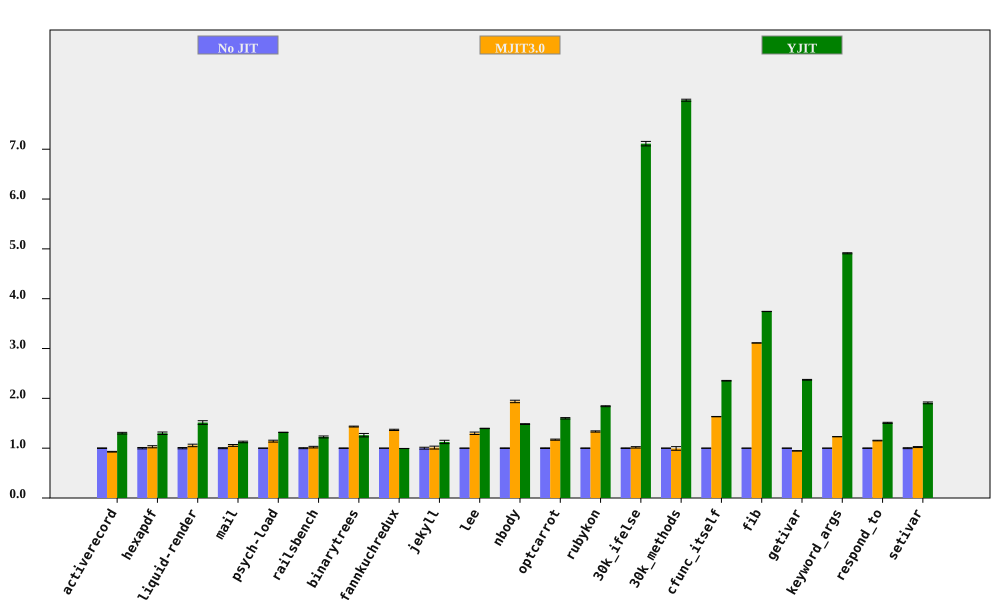

Data behind this chart, as committed beside it:
bench, No JIT (ms), No JIT RSD, MJIT3.0 (ms), MJIT3.0 RSD, YJIT (ms), YJIT RSD, MJIT3.0 spd, MJIT3.0 spd RSD, YJIT spd, YJIT spd RSD, % in YJIT
activerecord, 146.3, 0.5438, 157.6, 0.5323, 112.5, 1.154, 0.9286, 0.761, 1.301, 1.276, 81.12
hexapdf, 2854, 1.384, 2775, 1.524, 2196, 1.316, 1.029, 2.059, 1.3, 1.91, 74.78
liquid-render, 173.5, 1.266, 164.4, 2.017, 114.5, 2.072, 1.055, 2.381, 1.514, 2.428, 84.86
mail, 162.8, 0.9706, 154.4, 1.461, 144.8, 1.027, 1.055, 1.754, 1.125, 1.413, 98.32
psych-load, 2119, 0.2464, 1857, 1.647, 1608, 0.04381, 1.141, 1.665, 1.317, 0.2502, 82.02
railsbench, 3045, 0.9492, 2982, 1.229, 2485, 1.256, 1.021, 1.553, 1.225, 1.574, 80
binarytrees, 360.4, 0.4678, 251.3, 0.4135, 285.8, 2.701, 1.434, 0.6244, 1.261, 2.741, 84.27
fannkuchredux, 5433, 0.05081, 3973, 0.9226, 5469, 0.1218, 1.367, 0.924, 0.9933, 0.132, 0.01517
jekyll, 8404, 1.864, 8306, 2.188, 7471, 2.345, 1.012, 2.875, 1.125, 2.996, 82.06
lee, 1135, 0.1519, 873.5, 1.86, 812.6, 0.2399, 1.299, 1.866, 1.396, 0.284, 99.92
nbody, 111.8, 0.539, 57.69, 1.149, 75.34, 0.04045, 1.938, 1.269, 1.484, 0.5405, 100
optcarrot, 4950, 0.6425, 4228, 0.719, 3094, 0.5826, 1.171, 0.9642, 1.6, 0.8673, 96.13
rubykon, 10464, 0.4341, 7839, 0.817, 5680, 0.2482, 1.335, 0.9251, 1.842, 0.5001, 99.62
30k_ifelse, 2352, 0.5274, 2314, 1.277, 330.7, 0.3501, 1.017, 1.382, 7.112, 0.633, 99.99
30k_methods, 6009, 0.2403, 6042, 3.629, 752.7, 0.06702, 0.9946, 3.637, 7.984, 0.2495, 100
cfunc_itself, 93.38, 0.1153, 57.18, 0.1672, 39.68, 0.2418, 1.633, 0.2031, 2.354, 0.2679, 100
fib, 194.8, 0.03599, 62.59, 0.02855, 52.03, 0.04753, 3.112, 0.04594, 3.744, 0.05962, 100
getivar, 85.94, 0.2878, 90.83, 0.2148, 36.22, 0.1325, 0.9462, 0.3591, 2.373, 0.3168, 86.63
keyword_args, 231.6, 0.08432, 188.2, 0.03626, 47.16, 0.2012, 1.231, 0.09179, 4.912, 0.2182, 100
respond_to, 231.5, 0.4535, 200.8, 0.2876, 153.5, 0.5792, 1.153, 0.537, 1.508, 0.7356, 100
setivar, 74.98, 0.9362, 73.35, 0.2754, 39.27, 0.1021, 1.022, 0.9759, 1.909, 0.9418, 88.07
